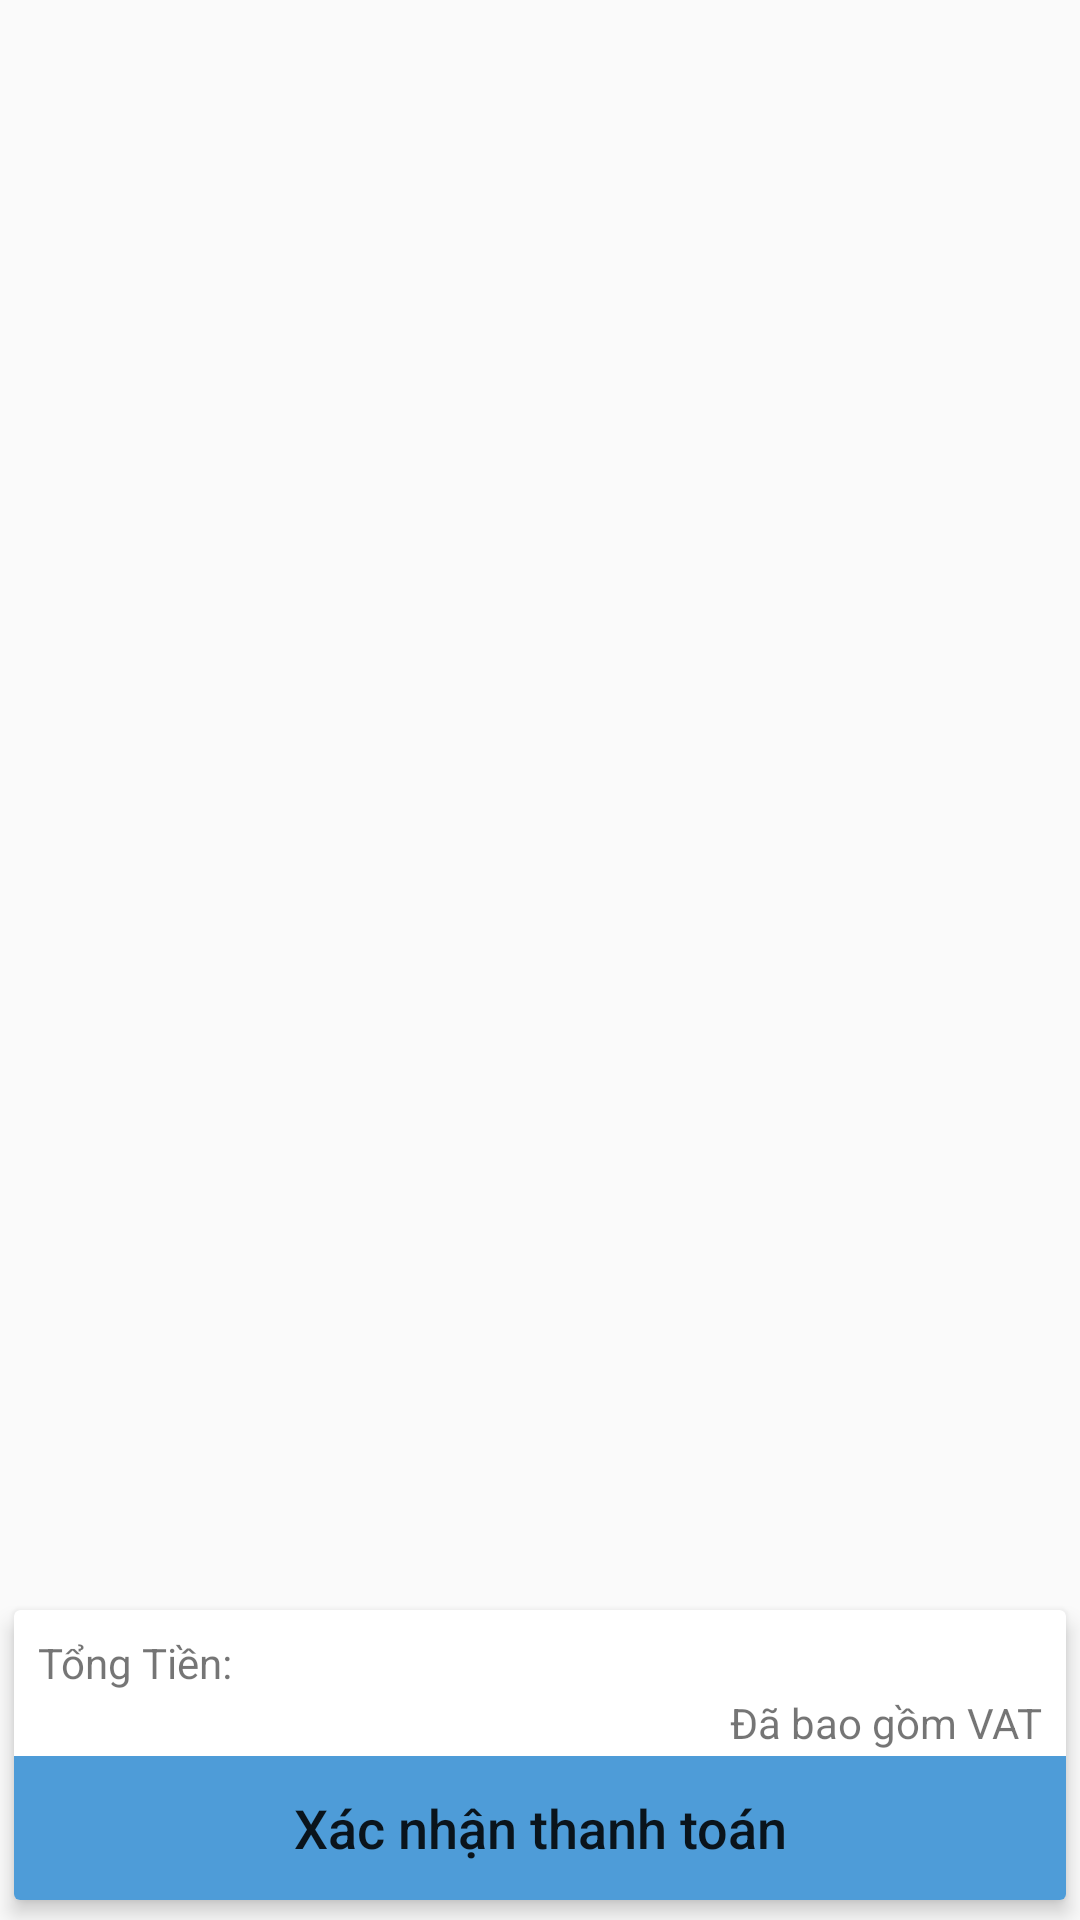

Layout XML and referenced resources for this Android screen:
<!-- AndroidManifest.xml: application theme AppTheme -->
<!-- res/layout/fragment_list_order.xml -->
<android.support.constraint.ConstraintLayout xmlns:android="http://schemas.android.com/apk/res/android"
    xmlns:app="http://schemas.android.com/apk/res-auto"
    xmlns:tools="http://schemas.android.com/tools"
    android:layout_width="match_parent"
    android:layout_height="match_parent"
    tools:context="com.thanhtuan.posnet.ui.reorder.listdamua.ListOrderFragment"
    android:orientation="vertical">

    

    <ExpandableListView
        android:id="@+id/listOrder"
        android:layout_width="0dp"
        android:layout_height="0dp"
        android:groupIndicator="@null"
        app:layout_constraintBottom_toTopOf="@+id/cardView"
        app:layout_constraintHorizontal_bias="0.0"
        app:layout_constraintLeft_toLeftOf="parent"
        app:layout_constraintRight_toRightOf="parent"
        app:layout_constraintTop_toTopOf="parent"
        app:layout_constraintVertical_bias="0.0"
        tools:layout_constraintBottom_creator="1"
        tools:layout_constraintLeft_creator="1"
        tools:layout_constraintRight_creator="1"
        tools:layout_constraintTop_creator="1" />

    <android.support.v7.widget.CardView
        android:id="@+id/cardView"
        android:layout_width="0dp"
        android:layout_height="110dp"
        app:cardElevation="4dp"
        app:cardUseCompatPadding="true"
        app:layout_constraintBottom_toBottomOf="parent"
        app:layout_constraintLeft_toLeftOf="parent"
        app:layout_constraintRight_toRightOf="parent">

        <android.support.constraint.ConstraintLayout
            android:id="@+id/constraintLayout"
            android:layout_width="match_parent"
            android:layout_height="wrap_content"
            android:elevation="4dp"
            app:layout_constraintBottom_toBottomOf="parent"
            app:layout_constraintLeft_toLeftOf="parent"
            app:layout_constraintRight_toRightOf="parent"
            tools:layout_constraintLeft_creator="1"
            tools:layout_constraintRight_creator="1"
            tools:targetApi="lollipop">

            <TextView
                android:id="@+id/txtvTongTienOrder"
                android:layout_width="wrap_content"
                android:layout_height="wrap_content"
                android:layout_marginEnd="8dp"
                android:layout_marginLeft="8dp"
                android:layout_marginRight="8dp"
                android:layout_marginStart="8dp"
                android:textColor="@color/common_google_signin_btn_text_dark_focused"
                android:textSize="18sp"
                android:textStyle="bold"
                app:layout_constraintBaseline_toBaselineOf="@+id/textView11"
                app:layout_constraintHorizontal_bias="1.0"
                app:layout_constraintLeft_toRightOf="@+id/textView11"
                app:layout_constraintRight_toRightOf="parent" />

            <TextView
                android:id="@+id/textView11"
                android:layout_width="wrap_content"
                android:layout_height="wrap_content"
                android:layout_marginLeft="8dp"
                android:layout_marginStart="8dp"
                android:layout_marginTop="8dp"
                android:text="@string/tong_tien"
                app:layout_constraintLeft_toLeftOf="parent"
                app:layout_constraintTop_toTopOf="parent" />

            <TextView
                android:id="@+id/textView16"
                android:layout_width="wrap_content"
                android:layout_height="wrap_content"
                android:layout_marginEnd="8dp"
                android:layout_marginRight="8dp"
                android:text="@string/vat"
                app:layout_constraintRight_toRightOf="parent"
                app:layout_constraintTop_toBottomOf="@+id/txtvTongTienOrder" />

            <Button
                android:id="@+id/button"
                style="@style/Widget.AppCompat.Button.Borderless"
                android:layout_width="0dp"
                android:layout_height="wrap_content"
                android:layout_marginTop="8dp"
                android:background="@color/colorPrimary"
                android:text="@string/xac_nhan_thanh_toan"
                android:textAllCaps="false"
                android:textColor="@color/button_text_color"
                android:textSize="18sp"
                app:layout_constraintBottom_toBottomOf="parent"
                app:layout_constraintLeft_toLeftOf="parent"
                app:layout_constraintRight_toRightOf="parent"
                app:layout_constraintTop_toBottomOf="@+id/textView16"
                app:layout_constraintVertical_bias="1.0"
                tools:layout_constraintLeft_creator="1"
                tools:layout_constraintRight_creator="1" />
        </android.support.constraint.ConstraintLayout>
    </android.support.v7.widget.CardView>

</android.support.constraint.ConstraintLayout>
<!-- resources referenced by this layout -->
<resources>
  <color name="colorPrimary">#4e9cd8</color>
  <string name="tong_tien">Tổng Tiền:</string>
  <string name="vat">Đã bao gồm VAT</string>
  <string name="xac_nhan_thanh_toan">Xác nhận thanh toán</string>
  <style name="AppTheme" parent="Theme.AppCompat.Light.NoActionBar">
          
          <item name="colorPrimary">@color/colorPrimary</item>
          <item name="colorPrimaryDark">@color/colorPrimaryDark</item>
          <item name="colorAccent">@color/colorAccent</item>
      </style>
  <color name="colorPrimaryDark">#607c98</color>
  <color name="colorAccent">#4cb7ff</color>
</resources>
